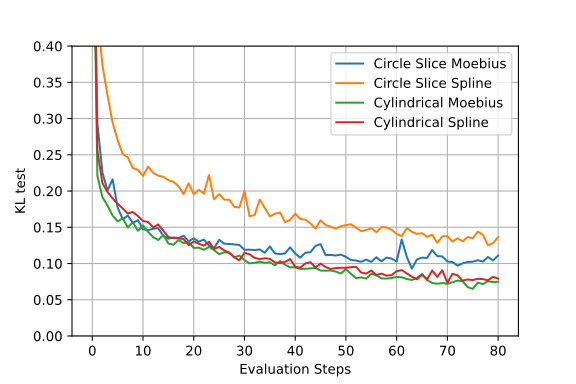

Source data for this figure (header and first rows):
Step, cou_cyl_s_NB_12_NF_3 - KL_test, cou_cyl_s_NB_12_NF_3 - KL_test__MIN, cou_cyl_s_NB_12_NF_3 - KL_test__MAX, cou_cyl_m_NC_8_NF_3 - KL_test, cou_cyl_m_NC_8_NF_3 - KL_test__MIN, cou_cyl_m_NC_8_NF_3 - KL_test__MAX, cou_s_NB_12_NF_3 - KL_test, cou_s_NB_12_NF_3 - KL_test__MIN, cou_s_NB_12_NF_3 - KL_test__MAX, cou_m_NC_8_NF_3 - KL_test, cou_m_NC_8_NF_3 - KL_test__MIN, cou_m_NC_8_NF_3 - KL_test__MAX
0, 0.6985, 0.6985, 0.6985, 0.6986, 0.6986, 0.6986, 0.6986, 0.6986, 0.6986, 0.6986, 0.6986, 0.6986
1, 0.2563, 0.2563, 0.2563, 0.2207, 0.2207, 0.2207, 0.445, 0.445, 0.445, 0.2936, 0.2936, 0.2936
2, 0.2109, 0.2109, 0.2109, 0.1915, 0.1915, 0.1915, 0.3738, 0.3738, 0.3738, 0.2254, 0.2254, 0.2254
3, 0.1987, 0.1987, 0.1987, 0.18, 0.18, 0.18, 0.3323, 0.3323, 0.3323, 0.2007, 0.2007, 0.2007
4, 0.1899, 0.1899, 0.1899, 0.1662, 0.1662, 0.1662, 0.2945, 0.2945, 0.2945, 0.2162, 0.2162, 0.2162
5, 0.1825, 0.1825, 0.1825, 0.1581, 0.1581, 0.1581, 0.2702, 0.2702, 0.2702, 0.1774, 0.1774, 0.1774
6, 0.176, 0.176, 0.176, 0.1624, 0.1624, 0.1624, 0.2511, 0.2511, 0.2511, 0.161, 0.161, 0.161
7, 0.169, 0.169, 0.169, 0.1498, 0.1498, 0.1498, 0.2463, 0.2463, 0.2463, 0.1661, 0.1661, 0.1661
8, 0.171, 0.171, 0.171, 0.1569, 0.1569, 0.1569, 0.2317, 0.2317, 0.2317, 0.1561, 0.1561, 0.1561
9, 0.1654, 0.1654, 0.1654, 0.1451, 0.1451, 0.1451, 0.2292, 0.2292, 0.2292, 0.1599, 0.1599, 0.1599
10, 0.1585, 0.1585, 0.1585, 0.1527, 0.1527, 0.1527, 0.2209, 0.2209, 0.2209, 0.1473, 0.1473, 0.1473
11, 0.1574, 0.1574, 0.1574, 0.1437, 0.1437, 0.1437, 0.2337, 0.2337, 0.2337, 0.1459, 0.1459, 0.1459
12, 0.1498, 0.1498, 0.1498, 0.1364, 0.1364, 0.1364, 0.2249, 0.2249, 0.2249, 0.148, 0.148, 0.148
13, 0.1539, 0.1539, 0.1539, 0.1323, 0.1323, 0.1323, 0.2212, 0.2212, 0.2212, 0.1486, 0.1486, 0.1486
14, 0.1453, 0.1453, 0.1453, 0.1392, 0.1392, 0.1392, 0.2196, 0.2196, 0.2196, 0.1385, 0.1385, 0.1385
15, 0.1365, 0.1365, 0.1365, 0.1276, 0.1276, 0.1276, 0.215, 0.215, 0.215, 0.1342, 0.1342, 0.1342
16, 0.135, 0.135, 0.135, 0.1259, 0.1259, 0.1259, 0.2127, 0.2127, 0.2127, 0.136, 0.136, 0.136
17, 0.1349, 0.1349, 0.1349, 0.1324, 0.1324, 0.1324, 0.2066, 0.2066, 0.2066, 0.1351, 0.1351, 0.1351
18, 0.1337, 0.1337, 0.1337, 0.1282, 0.1282, 0.1282, 0.1957, 0.1957, 0.1957, 0.1383, 0.1383, 0.1383
19, 0.1253, 0.1253, 0.1253, 0.1295, 0.1295, 0.1295, 0.2106, 0.2106, 0.2106, 0.1306, 0.1306, 0.1306
20, 0.1306, 0.1306, 0.1306, 0.1215, 0.1215, 0.1215, 0.1957, 0.1957, 0.1957, 0.1348, 0.1348, 0.1348
21, 0.1274, 0.1274, 0.1274, 0.1219, 0.1219, 0.1219, 0.2016, 0.2016, 0.2016, 0.1301, 0.1301, 0.1301
22, 0.1246, 0.1246, 0.1246, 0.1189, 0.1189, 0.1189, 0.1965, 0.1965, 0.1965, 0.133, 0.133, 0.133
23, 0.13, 0.13, 0.13, 0.1228, 0.1228, 0.1228, 0.2221, 0.2221, 0.2221, 0.1251, 0.1251, 0.1251
24, 0.1201, 0.1201, 0.1201, 0.1187, 0.1187, 0.1187, 0.1886, 0.1886, 0.1886, 0.1211, 0.1211, 0.1211
25, 0.1229, 0.1229, 0.1229, 0.1129, 0.1129, 0.1129, 0.1958, 0.1958, 0.1958, 0.1327, 0.1327, 0.1327
26, 0.1182, 0.1182, 0.1182, 0.1153, 0.1153, 0.1153, 0.1882, 0.1882, 0.1882, 0.1274, 0.1274, 0.1274
27, 0.1147, 0.1147, 0.1147, 0.1151, 0.1151, 0.1151, 0.188, 0.188, 0.188, 0.127, 0.127, 0.127
28, 0.1085, 0.1085, 0.1085, 0.1086, 0.1086, 0.1086, 0.1781, 0.1781, 0.1781, 0.1264, 0.1264, 0.1264
29, 0.1045, 0.1045, 0.1045, 0.1108, 0.1108, 0.1108, 0.1773, 0.1773, 0.1773, 0.1256, 0.1256, 0.1256
30, 0.1148, 0.1148, 0.1148, 0.1048, 0.1048, 0.1048, 0.1999, 0.1999, 0.1999, 0.1189, 0.1189, 0.1189
31, 0.1127, 0.1127, 0.1127, 0.1001, 0.1001, 0.1001, 0.1653, 0.1653, 0.1653, 0.1191, 0.1191, 0.1191
32, 0.1078, 0.1078, 0.1078, 0.101, 0.101, 0.101, 0.1668, 0.1668, 0.1668, 0.1185, 0.1185, 0.1185
33, 0.1061, 0.1061, 0.1061, 0.1024, 0.1024, 0.1024, 0.1882, 0.1882, 0.1882, 0.1194, 0.1194, 0.1194
34, 0.1073, 0.1073, 0.1073, 0.1009, 0.1009, 0.1009, 0.1767, 0.1767, 0.1767, 0.1149, 0.1149, 0.1149
35, 0.1065, 0.1065, 0.1065, 0.1017, 0.1017, 0.1017, 0.165, 0.165, 0.165, 0.1236, 0.1236, 0.1236
36, 0.1016, 0.1016, 0.1016, 0.09759, 0.09759, 0.09759, 0.1687, 0.1687, 0.1687, 0.1138, 0.1138, 0.1138
37, 0.1006, 0.1006, 0.1006, 0.1032, 0.1032, 0.1032, 0.1704, 0.1704, 0.1704, 0.1131, 0.1131, 0.1131
38, 0.1022, 0.1022, 0.1022, 0.09836, 0.09836, 0.09836, 0.1572, 0.1572, 0.1572, 0.1139, 0.1139, 0.1139
39, 0.1062, 0.1062, 0.1062, 0.09472, 0.09472, 0.09472, 0.1603, 0.1603, 0.1603, 0.1224, 0.1224, 0.1224
40, 0.0955, 0.0955, 0.0955, 0.0949, 0.0949, 0.0949, 0.1687, 0.1687, 0.1687, 0.1137, 0.1137, 0.1137
41, 0.0942, 0.0942, 0.0942, 0.09254, 0.09254, 0.09254, 0.1616, 0.1616, 0.1616, 0.1082, 0.1082, 0.1082
42, 0.1001, 0.1001, 0.1001, 0.09269, 0.09269, 0.09269, 0.1605, 0.1605, 0.1605, 0.1149, 0.1149, 0.1149
43, 0.1018, 0.1018, 0.1018, 0.09331, 0.09331, 0.09331, 0.1553, 0.1553, 0.1553, 0.1156, 0.1156, 0.1156
44, 0.09455, 0.09455, 0.09455, 0.09387, 0.09387, 0.09387, 0.1481, 0.1481, 0.1481, 0.1244, 0.1244, 0.1244
45, 0.09992, 0.09992, 0.09992, 0.09029, 0.09029, 0.09029, 0.1596, 0.1596, 0.1596, 0.1267, 0.1267, 0.1267
46, 0.09506, 0.09506, 0.09506, 0.09014, 0.09014, 0.09014, 0.153, 0.153, 0.153, 0.1115, 0.1115, 0.1115
47, 0.09255, 0.09255, 0.09255, 0.09045, 0.09045, 0.09045, 0.1508, 0.1508, 0.1508, 0.1119, 0.1119, 0.1119
48, 0.0937, 0.0937, 0.0937, 0.08881, 0.08881, 0.08881, 0.148, 0.148, 0.148, 0.111, 0.111, 0.111
49, 0.09413, 0.09413, 0.09413, 0.08617, 0.08617, 0.08617, 0.1515, 0.1515, 0.1515, 0.1123, 0.1123, 0.1123
50, 0.09409, 0.09409, 0.09409, 0.09219, 0.09219, 0.09219, 0.153, 0.153, 0.153, 0.1091, 0.1091, 0.1091
51, 0.09495, 0.09495, 0.09495, 0.0858, 0.0858, 0.0858, 0.1542, 0.1542, 0.1542, 0.1049, 0.1049, 0.1049
52, 0.09551, 0.09551, 0.09551, 0.07975, 0.07975, 0.07975, 0.1493, 0.1493, 0.1493, 0.1041, 0.1041, 0.1041
53, 0.08743, 0.08743, 0.08743, 0.08085, 0.08085, 0.08085, 0.1447, 0.1447, 0.1447, 0.1024, 0.1024, 0.1024
54, 0.08614, 0.08614, 0.08614, 0.07918, 0.07918, 0.07918, 0.1461, 0.1461, 0.1461, 0.1055, 0.1055, 0.1055
55, 0.09033, 0.09033, 0.09033, 0.08595, 0.08595, 0.08595, 0.1488, 0.1488, 0.1488, 0.1022, 0.1022, 0.1022
56, 0.08421, 0.08421, 0.08421, 0.0837, 0.0837, 0.0837, 0.1431, 0.1431, 0.1431, 0.1087, 0.1087, 0.1087
57, 0.08611, 0.08611, 0.08611, 0.07946, 0.07946, 0.07946, 0.1503, 0.1503, 0.1503, 0.1031, 0.1031, 0.1031
58, 0.08332, 0.08332, 0.08332, 0.0792, 0.0792, 0.0792, 0.1497, 0.1497, 0.1497, 0.1081, 0.1081, 0.1081
59, 0.08397, 0.08397, 0.08397, 0.07999, 0.07999, 0.07999, 0.1465, 0.1465, 0.1465, 0.1068, 0.1068, 0.1068
... 21 more rows
